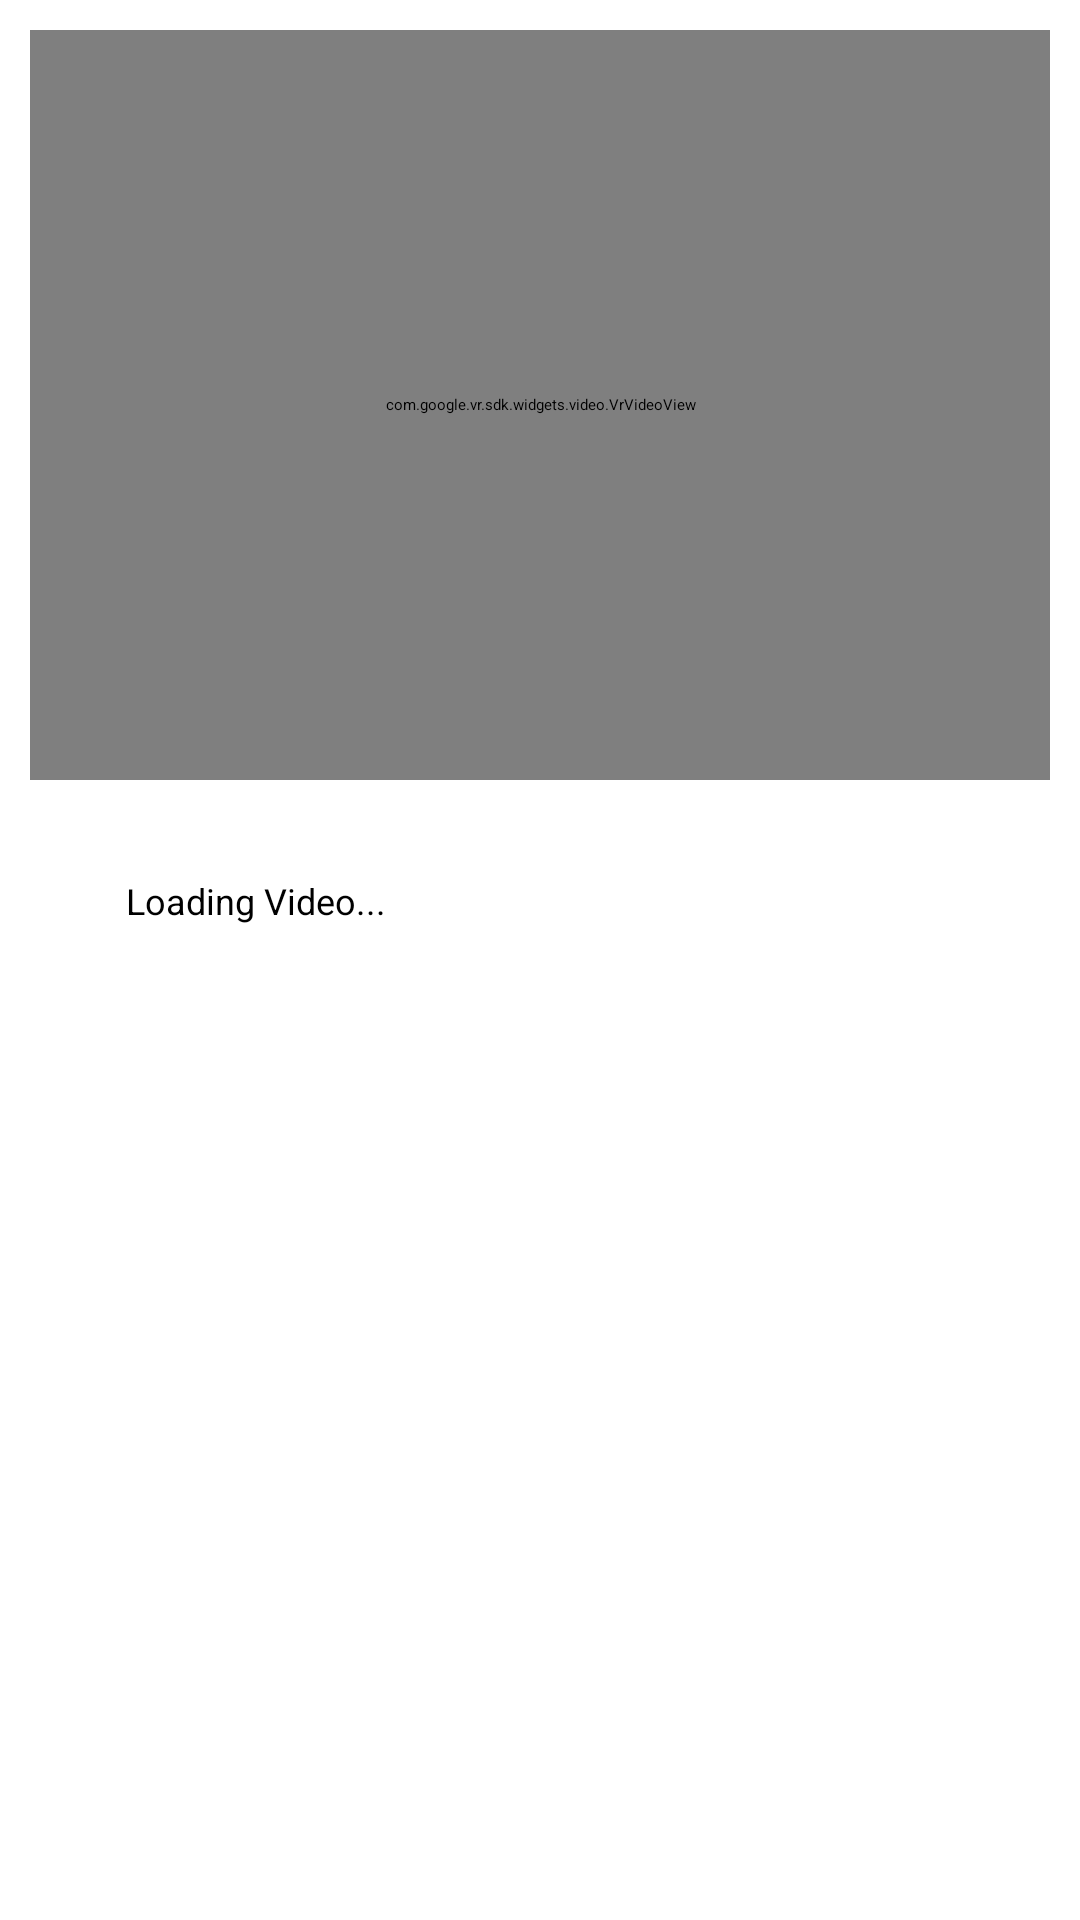

Here is an Android app screen rendered from its layout file. Give the layout XML and the strings, colors and styles it references.
<!-- AndroidManifest.xml: application theme AppTheme -->
<!-- res/layout/activity_video_view.xml -->
<?xml version="1.0" encoding="utf-8"?>
<ScrollView xmlns:android="http://schemas.android.com/apk/res/android"
    android:layout_width="fill_parent"
    android:layout_height="wrap_content"
    android:background="@android:color/white">

    <LinearLayout
        android:layout_width="match_parent"
        android:layout_height="match_parent"
        android:id="@+id/main_layout"
        android:padding="10dip"
        android:orientation="vertical" >

        <com.google.vr.sdk.widgets.video.VrVideoView
            android:id="@+id/video_view"
            android:layout_width="match_parent"
            android:scrollbars="@null"
            android:layout_height="250dip"/>

        
        <SeekBar
            android:id="@+id/seek_bar"
            style="?android:attr/progressBarStyleHorizontal"
            android:layout_height="32dp"
            android:layout_width="fill_parent"/>
        <TextView
            android:id="@+id/status_text"
            android:text="Loading Video..."
            android:layout_centerInParent="true"
            android:layout_height="wrap_content"
            android:layout_width="fill_parent"
            android:textSize="@dimen/caption_text_size"
            android:paddingStart="32dp"
            android:paddingEnd="32dp"/>

        <TextView
            android:id="@+id/source"
            style="@style/ContentText"
            android:textColor="@color/textDark"
            android:textSize="@dimen/paragragh_text_size"/>
    </LinearLayout>
</ScrollView>
<!-- resources referenced by this layout -->
<resources>
  <color name="textDark">#222</color>
  <dimen name="caption_text_size">12dip</dimen>
  <dimen name="paragragh_text_size">15dip</dimen>
  <style name="ContentText">
          <item name="android:layout_width">wrap_content</item>
          <item name="android:layout_height">wrap_content</item>
          <item name="android:layout_margin">5dip</item>
      </style>
  <style name="AppTheme">
          
          
      </style>
</resources>
